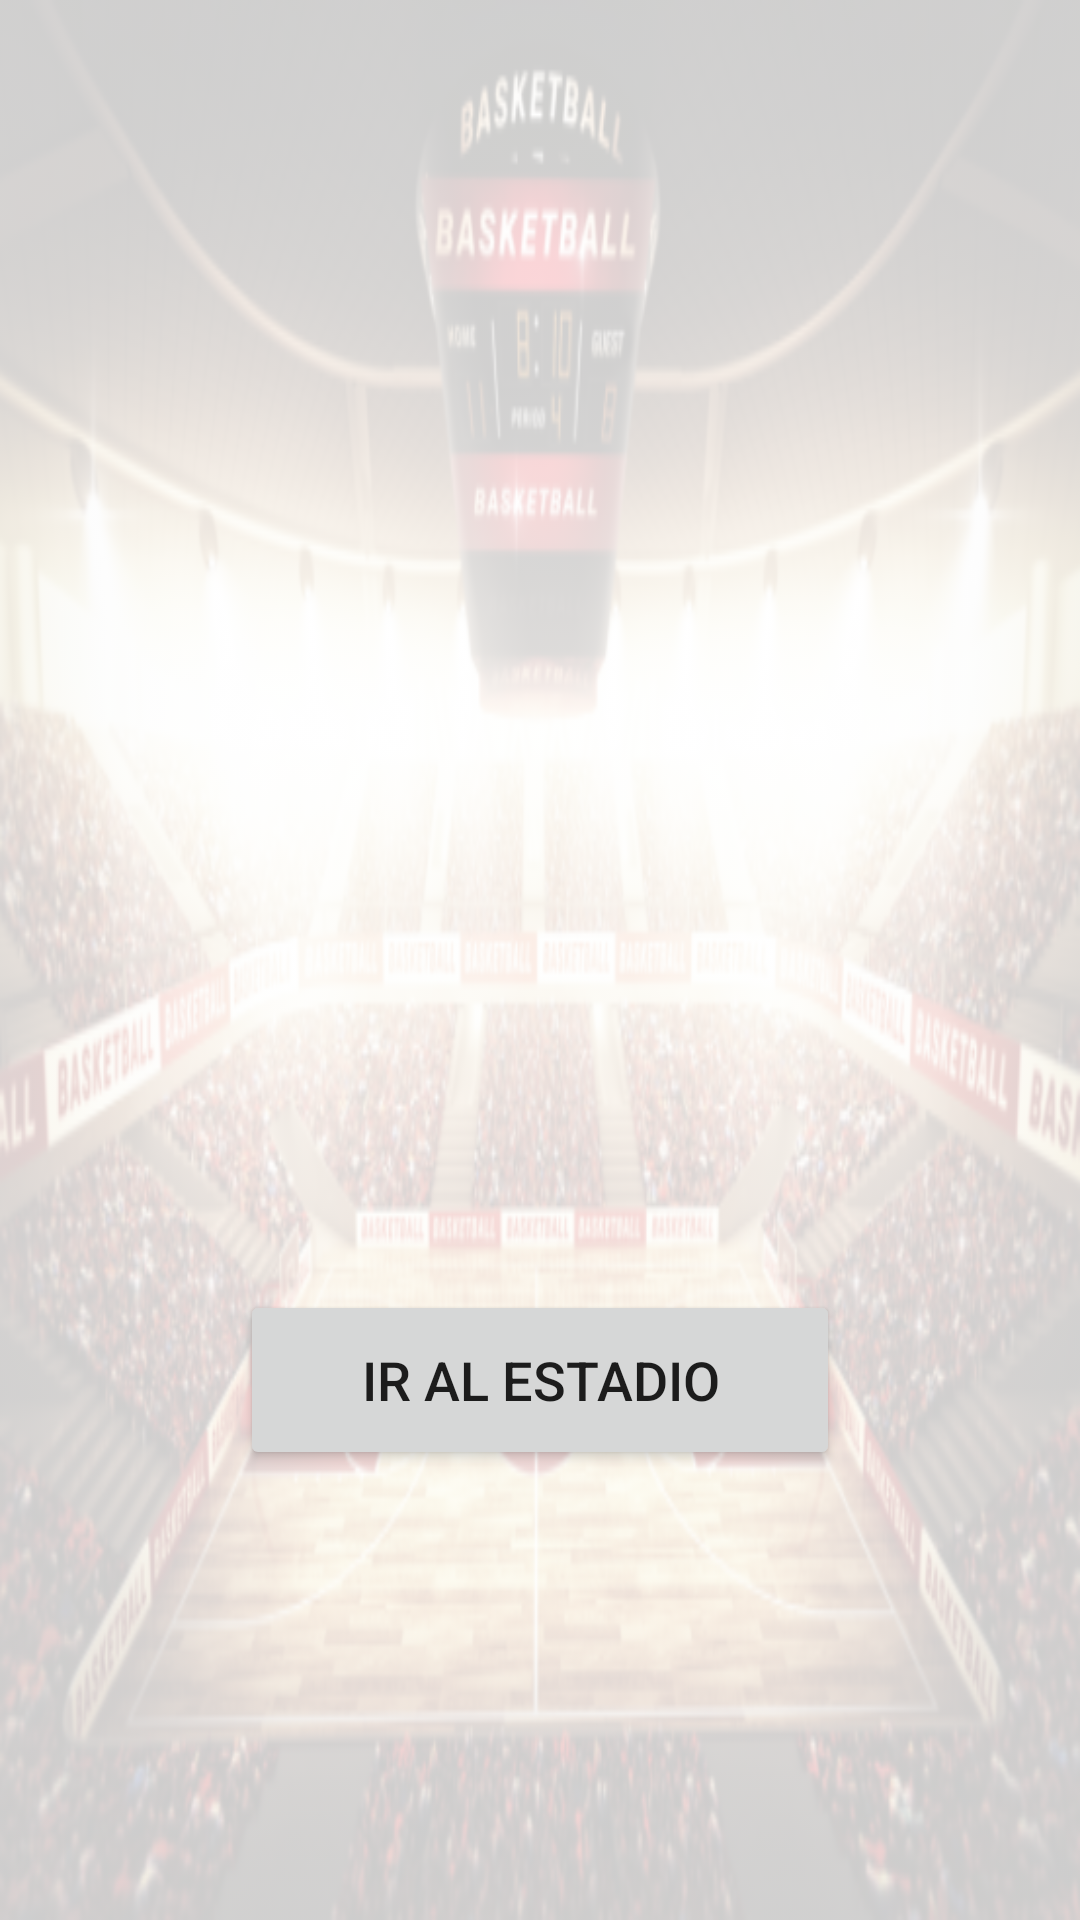

Produce the Android XML layout that renders to this screen, including the resource entries it uses.
<!-- AndroidManifest.xml: application theme Theme.Tfcproyect -->
<!-- res/layout/activity_team_info.xml -->
<?xml version="1.0" encoding="utf-8"?>
<RelativeLayout xmlns:android="http://schemas.android.com/apk/res/android"
    xmlns:app="http://schemas.android.com/apk/res-auto"
    xmlns:tools="http://schemas.android.com/tools"
    android:layout_width="match_parent"
    android:layout_height="match_parent"
    tools:context=".view.activity.TeamInfoActivity">

    <ImageView
        android:id="@+id/mainBackgroundInfoTeam"
        style="@style/mainBackground"
        />


    <TextView
        android:id="@+id/teamNameInfo"
        style="@style/textStats"
        android:layout_centerHorizontal="true"
        android:layout_alignParentTop="true"/>

    <androidx.recyclerview.widget.RecyclerView
        android:id="@+id/infoTeamsRecyclerView"
        android:layout_width="match_parent"
        android:layout_height="match_parent"
        android:layout_below="@+id/teamNameInfo"
        android:layout_marginTop="2dp">

    </androidx.recyclerview.widget.RecyclerView>

    <Button
        android:id="@+id/buttonGoMap"
        style="@style/buttons"
        android:layout_alignParentBottom="true"
        android:layout_marginBottom="150dp"
        android:layout_marginStart="110dp"
        android:text="Ir al estadio" />


</RelativeLayout>
<!-- resources referenced by this layout -->
<resources>
  <style name="buttons">
          <item name="android:layout_width">200dp</item>
          <item name="android:layout_height">60dp</item>
          <item name="android:layout_centerInParent">true</item>
          <item name="android:layout_marginLeft">16dp</item>
          <item name="android:layout_marginTop">25dp</item>
          <item name="cornerRadius">25dp</item>
          <item name="android:textSize">18sp</item>
          <item name="android:textAlignment">center</item>
      </style>
  <style name="mainBackground">
          <item name="android:layout_width">match_parent</item>
          <item name="android:layout_height">match_parent</item>
          <item name="android:alpha">0.2</item>
          <item name="android:scaleType">fitXY</item>
          <item name="android:src">@mipmap/estadio</item>
          <item name="android:contentDescription">@string/background</item>
      </style>
  <style name="textStats">
          <item name="android:layout_width">wrap_content</item>
          <item name="android:layout_height">wrap_content</item>
          <item name="android:layout_marginBottom">4dp</item>
          <item name="android:layout_marginTop">4dp</item>
          <item name="android:textSize">32sp</item>
          <item name="android:textColor">@color/blue_800</item>
          <item name="android:textStyle">bold</item>
          <item name="android:textAlignment">center</item>
      </style>
  <style name="Theme.Tfcproyect" parent="Theme.MaterialComponents.DayNight.DarkActionBar">
          
          <item name="colorPrimary">@color/orange_200</item>
          <item name="colorPrimaryVariant">@color/orange_200</item>
          <item name="colorOnPrimary">@color/white</item>
          
          <item name="colorSecondary">@color/blue_800</item>
          <item name="colorSecondaryVariant">@color/light_yellow_300</item>
          <item name="colorOnSecondary">@color/black</item>
          
          <item name="android:statusBarColor" tools:targetApi="l">?attr/colorPrimaryVariant</item>
          
          <item name="android:windowActivityTransitions">true</item>
          <item name="android:windowSharedElementEnterTransition">
              @transition/change_image_transform</item>
          <item name="android:windowSharedElementExitTransition">
              @transition/change_image_transform</item>
      </style>
  <string name="background">Background</string>
  <color name="blue_800">#003699</color>
  <color name="orange_200">#996300</color>
  <color name="white">#FFFFFFFF</color>
  <color name="light_yellow_300">#F2FF80</color>
  <color name="black">#FF000000</color>
</resources>
